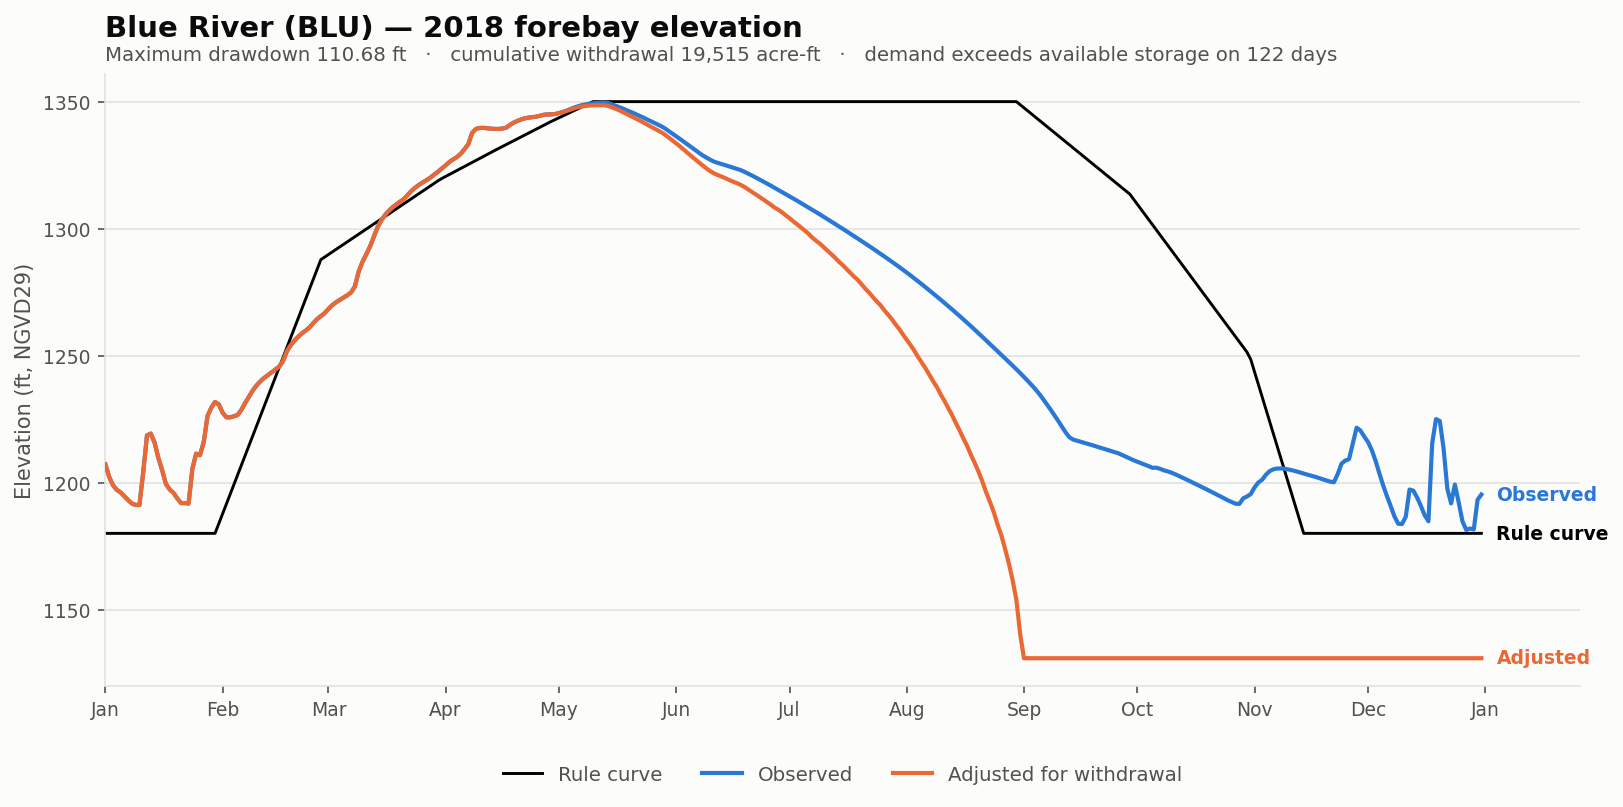

The table this chart was drawn from, first rows:
date, elev_observed_ft, elev_adjusted_ft, storage_observed_af, storage_adjusted_af, demand_cfs, cumulative_withdrawal_af, elev_change_ft, at_rating_floor, elev_rule_ft
2018-01-01, 1207, 1207, 8350, 8350, 0.0, 0.0, 0.0, False, 1180
2018-01-02, 1202, 1202, 7466, 7466, 0.0, 0.0, 0.0, False, 1180
2018-01-03, 1199, 1199, 6905, 6905, 0.0, 0.0, 0.0, False, 1180
2018-01-04, 1197, 1197, 6558, 6558, 0.0, 0.0, 0.0, False, 1180
2018-01-05, 1196, 1196, 6424, 6424, 0.0, 0.0, 0.0, False, 1180
2018-01-06, 1195, 1195, 6152, 6152, 0.0, 0.0, 0.0, False, 1180
2018-01-07, 1193, 1193, 5920, 5920, 0.0, 0.0, 0.0, False, 1180
2018-01-08, 1192, 1192, 5687, 5687, 0.0, 0.0, 0.0, False, 1180
2018-01-09, 1191, 1191, 5631, 5631, 0.0, 0.0, 0.0, False, 1180
2018-01-10, 1191, 1191, 5628, 5628, 0.0, 0.0, 0.0, False, 1180
2018-01-11, 1204, 1204, 7734, 7734, 0.0, 0.0, 0.0, False, 1180
2018-01-12, 1219, 1219, 10738, 10738, 0.0, 0.0, 0.0, False, 1180
2018-01-13, 1219, 1219, 10876, 10876, 0.0, 0.0, 0.0, False, 1180
2018-01-14, 1216, 1216, 10161, 10161, 0.0, 0.0, 0.0, False, 1180
2018-01-15, 1210, 1210, 8870, 8870, 0.0, 0.0, 0.0, False, 1180
2018-01-16, 1205, 1205, 7904, 7904, 0.0, 0.0, 0.0, False, 1180
2018-01-17, 1200, 1200, 6955, 6955, 0.0, 0.0, 0.0, False, 1180
2018-01-18, 1197, 1197, 6580, 6580, 0.0, 0.0, 0.0, False, 1180
2018-01-19, 1196, 1196, 6407, 6407, 0.0, 0.0, 0.0, False, 1180
2018-01-20, 1194, 1194, 5991, 5991, 0.0, 0.0, 0.0, False, 1180
2018-01-21, 1192, 1192, 5712, 5712, 0.0, 0.0, 0.0, False, 1180
2018-01-22, 1192, 1192, 5708, 5708, 0.0, 0.0, 0.0, False, 1180
2018-01-23, 1192, 1192, 5687, 5687, 0.0, 0.0, 0.0, False, 1180
2018-01-24, 1206, 1206, 8000, 8000, 0.0, 0.0, 0.0, False, 1180
2018-01-25, 1211, 1211, 9196, 9196, 0.0, 0.0, 0.0, False, 1180
2018-01-26, 1211, 1211, 9078, 9078, 0.0, 0.0, 0.0, False, 1180
2018-01-27, 1216, 1216, 10182, 10182, 0.0, 0.0, 0.0, False, 1180
2018-01-28, 1226, 1226, 12538, 12538, 0.0, 0.0, 0.0, False, 1180
2018-01-29, 1230, 1230, 13365, 13365, 0.0, 0.0, 0.0, False, 1180
2018-01-30, 1232, 1232, 13946, 13946, 0.0, 0.0, 0.0, False, 1180
2018-01-31, 1231, 1231, 13672, 13672, 0.0, 0.0, 0.0, False, 1184
2018-02-01, 1228, 1228, 12883, 12883, 0.0, 0.0, 0.0, False, 1188
2018-02-02, 1226, 1226, 12440, 12440, 0.0, 0.0, 0.0, False, 1192
2018-02-03, 1226, 1226, 12434, 12434, 0.0, 0.0, 0.0, False, 1196
2018-02-04, 1226, 1226, 12542, 12542, 0.0, 0.0, 0.0, False, 1199
2018-02-05, 1227, 1227, 12646, 12646, 0.0, 0.0, 0.0, False, 1203
2018-02-06, 1229, 1229, 13158, 13158, 0.0, 0.0, 0.0, False, 1207
2018-02-07, 1232, 1232, 13853, 13853, 0.0, 0.0, 0.0, False, 1211
2018-02-08, 1234, 1234, 14494, 14494, 0.0, 0.0, 0.0, False, 1215
2018-02-09, 1236, 1236, 15182, 15182, 0.0, 0.0, 0.0, False, 1219
2018-02-10, 1238, 1238, 15705, 15705, 0.0, 0.0, 0.0, False, 1222
2018-02-11, 1240, 1240, 16188, 16188, 0.0, 0.0, 0.0, False, 1226
2018-02-12, 1241, 1241, 16590, 16590, 0.0, 0.0, 0.0, False, 1230
2018-02-13, 1242, 1242, 16929, 16929, 0.0, 0.0, 0.0, False, 1234
2018-02-14, 1244, 1244, 17268, 17268, 0.0, 0.0, 0.0, False, 1238
2018-02-15, 1245, 1245, 17592, 17592, 0.0, 0.0, 0.0, False, 1242
2018-02-16, 1246, 1246, 17928, 17928, 0.0, 0.0, 0.0, False, 1246
2018-02-17, 1248, 1248, 18594, 18594, 0.0, 0.0, 0.0, False, 1249
2018-02-18, 1252, 1252, 19828, 19828, 0.0, 0.0, 0.0, False, 1253
2018-02-19, 1254, 1254, 20652, 20652, 0.0, 0.0, 0.0, False, 1257
2018-02-20, 1256, 1256, 21285, 21285, 0.0, 0.0, 0.0, False, 1261
2018-02-21, 1257, 1257, 21841, 21841, 0.0, 0.0, 0.0, False, 1265
2018-02-22, 1259, 1259, 22336, 22336, 0.0, 0.0, 0.0, False, 1269
2018-02-23, 1260, 1260, 22776, 22776, 0.0, 0.0, 0.0, False, 1272
2018-02-24, 1261, 1261, 23168, 23168, 0.0, 0.0, 0.0, False, 1276
2018-02-25, 1263, 1263, 23848, 23848, 0.0, 0.0, 0.0, False, 1280
2018-02-26, 1264, 1264, 24480, 24480, 0.0, 0.0, 0.0, False, 1284
2018-02-27, 1266, 1266, 24948, 24948, 0.0, 0.0, 0.0, False, 1288
2018-02-28, 1267, 1267, 25412, 25412, 0.0, 0.0, 0.0, False, 1289
2018-03-01, 1268, 1268, 26172, 26172, 0.0, 0.0, 0.0, False, 1290
... 305 more rows
